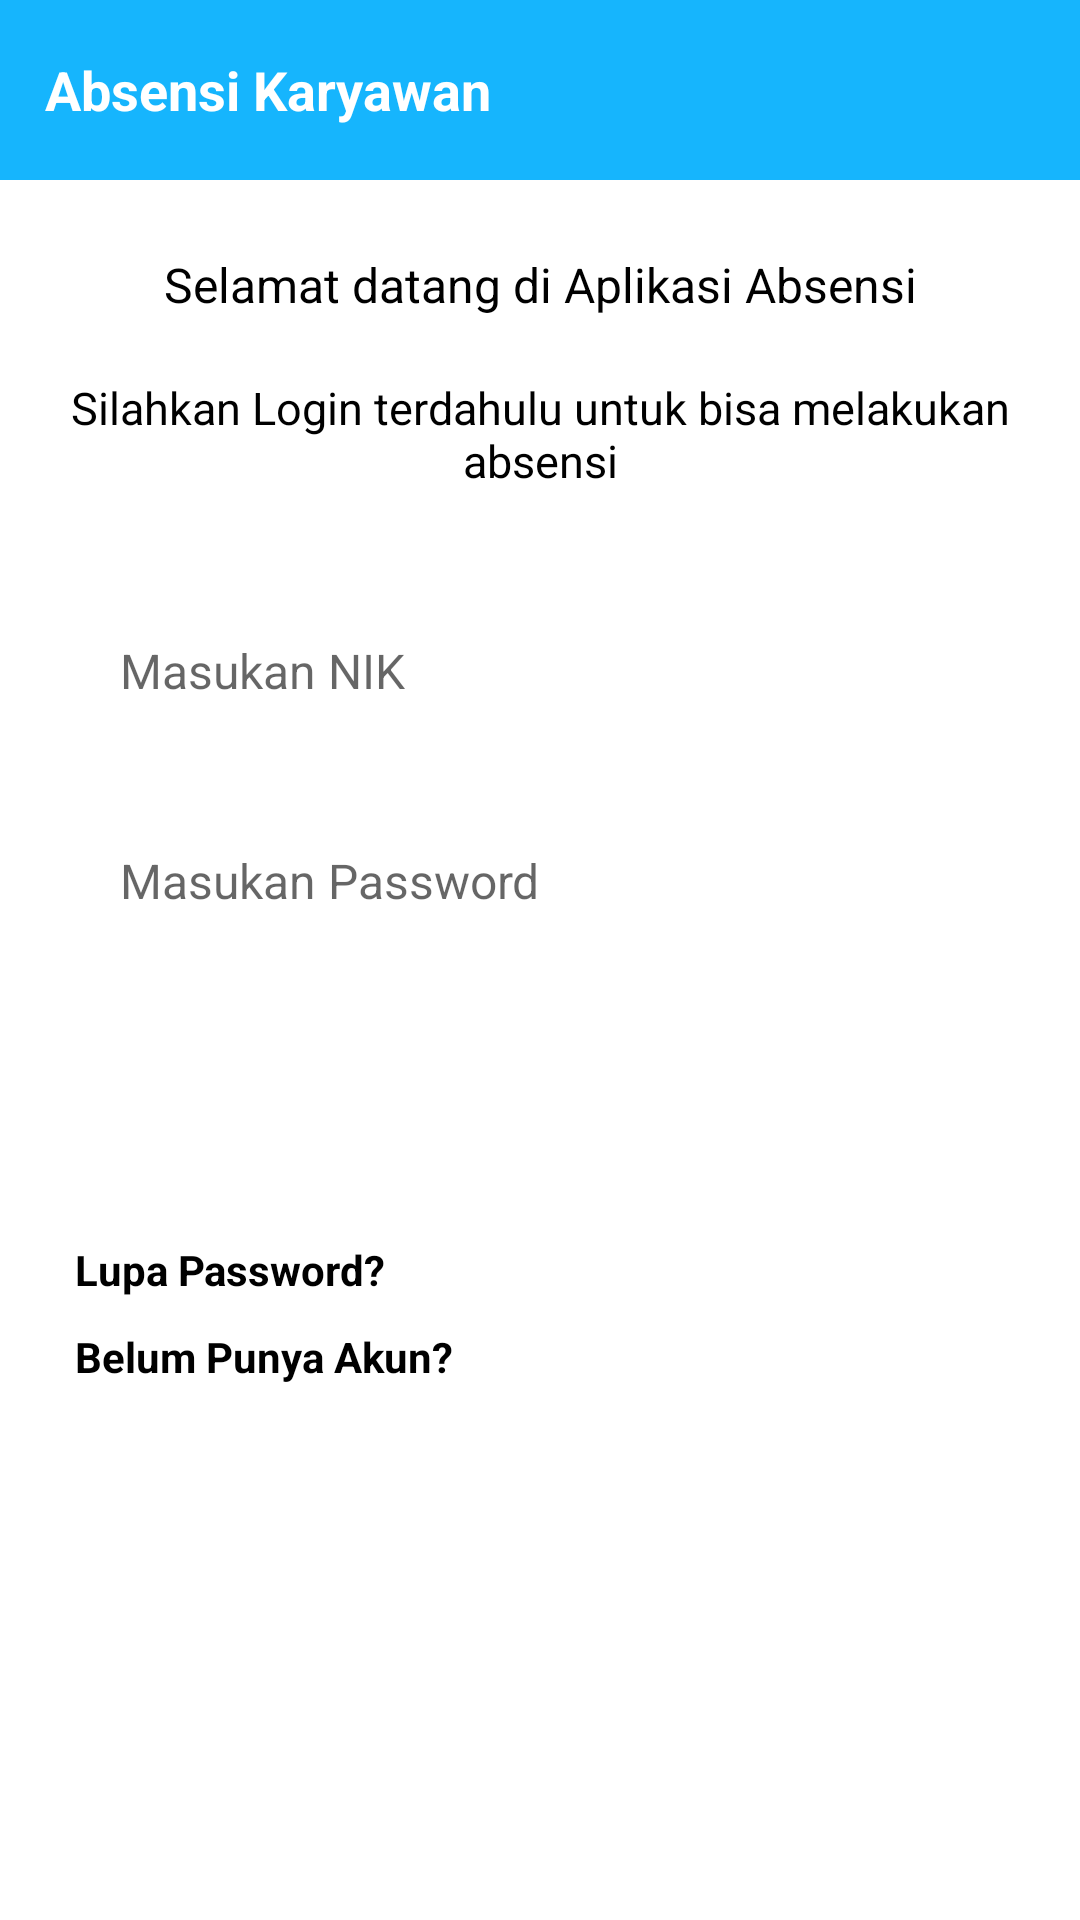

Here is an Android app screen rendered from its layout file. Give the layout XML and the strings, colors and styles it references.
<!-- AndroidManifest.xml: application theme Theme.AbsensiwithMVVM -->
<!-- res/layout/activity_login.xml -->
<?xml version="1.0" encoding="utf-8"?>
<androidx.constraintlayout.widget.ConstraintLayout
    xmlns:android="http://schemas.android.com/apk/res/android"
    xmlns:app="http://schemas.android.com/apk/res-auto"
    xmlns:tools="http://schemas.android.com/tools"
    android:layout_width="match_parent"
    android:layout_height="match_parent"
    tools:context=".view.activity.LoginActivity">


    <RelativeLayout
        android:id="@+id/relativeTittle"
        android:layout_width="match_parent"
        android:background="#16B5FD"
        android:layout_height="60dp"
        app:layout_constraintTop_toTopOf="parent"
        app:layout_constraintStart_toStartOf="parent"
        app:layout_constraintEnd_toEndOf="parent">

        <TextView
            android:layout_width="wrap_content"
            android:layout_height="match_parent"
            android:text="Absensi Karyawan"
            android:textColor="@color/white"
            android:textStyle="bold"
            android:layout_marginStart="15dp"
            android:textSize="18sp"
            android:gravity="center"/>

    </RelativeLayout>

    <TextView
        android:id="@+id/tvWelcome"
        android:layout_width="0dp"
        android:layout_height="wrap_content"
        android:text="@string/welcome"
        android:gravity="center"
        android:textColor="@color/black"
        android:textSize="16dp"
        android:layout_marginTop="24dp"
        app:layout_constraintTop_toBottomOf="@id/relativeTittle"
        app:layout_constraintStart_toStartOf="parent"
        app:layout_constraintEnd_toEndOf="parent" />

    <TextView
        android:id="@+id/tvTittle"
        android:layout_width="match_parent"
        android:layout_height="wrap_content"
        android:text="@string/login"
        android:gravity="center"
        app:layout_constraintTop_toBottomOf="@id/tvWelcome"
        android:textColor="@color/black"
        android:textSize="15sp"
        android:layout_marginTop="20dp"
        />

    <EditText
        android:id="@+id/edtMasukanNik"
        android:layout_width="0dp"
        android:layout_height="50dp"
        android:background="@drawable/img_one"
        app:layout_constraintTop_toBottomOf="@id/tvTittle"
        app:layout_constraintStart_toStartOf="parent"
        app:layout_constraintEnd_toEndOf="parent"
        android:layout_marginStart="20dp"
        android:layout_marginEnd="20dp"
        android:inputType="number"
        android:layout_marginTop="35dp"
        android:hint="@string/masukan_nik"
        android:paddingStart="20dp"
        android:textSize="16sp"/>
    <EditText
        android:id="@+id/edtPassword"
        android:layout_width="0dp"
        android:layout_height="50dp"
        android:background="@drawable/img_one"
        app:layout_constraintTop_toBottomOf="@id/edtMasukanNik"
        app:layout_constraintStart_toStartOf="parent"
        app:layout_constraintEnd_toEndOf="parent"
        android:layout_marginStart="20dp"
        android:layout_marginEnd="20dp"
        android:inputType="textPassword"
        android:layout_marginTop="20dp"
        android:hint="@string/masukan_password"
        android:paddingStart="20dp"
        android:textSize="16sp"/>

    <TextView
        android:id="@+id/btnLogin"
        android:layout_width="0dp"
        android:layout_height="50dp"
        android:background="@drawable/img_one"
        android:backgroundTint="#2CBAFA"
        app:layout_constraintTop_toBottomOf="@id/edtPassword"
        app:layout_constraintStart_toStartOf="parent"
        app:layout_constraintEnd_toEndOf="parent"
        android:layout_marginStart="20dp"
        android:layout_marginEnd="20dp"
        android:layout_marginTop="20dp"
        android:text="@string/login_button"
        android:gravity="center"
        android:textColor="@color/white"
        android:textStyle="bold"
        android:textSize="18sp"/>
    <TextView
        android:id="@+id/btnLupaPassword"
        android:layout_width="wrap_content"
        android:layout_height="wrap_content"
        app:layout_constraintTop_toBottomOf="@id/btnLogin"
        app:layout_constraintStart_toStartOf="@id/btnLogin"
        android:text="@string/lupa_password"
        android:textStyle="bold"
        android:layout_marginStart="5dp"
        android:textColor="@color/black"
        android:layout_marginTop="25dp"/>
    <TextView
        android:id="@+id/btnRegister"
        android:layout_width="wrap_content"
        android:layout_height="wrap_content"
        app:layout_constraintTop_toBottomOf="@id/btnLupaPassword"
        app:layout_constraintStart_toStartOf="@id/btnLogin"
        android:text="@string/belum_punya_akun"
        android:textStyle="bold"
        android:layout_marginStart="5dp"
        android:textColor="@color/black"
        android:layout_marginTop="10dp"/>

</androidx.constraintlayout.widget.ConstraintLayout>
<!-- resources referenced by this layout -->
<resources>
  <color name="black">#FF000000</color>
  <color name="white">#FFFFFFFF</color>
  <string name="belum_punya_akun">Belum Punya Akun?</string>
  <string name="login">Silahkan Login terdahulu untuk bisa melakukan absensi</string>
  <string name="login_button">Login</string>
  <string name="lupa_password">Lupa Password?</string>
  <string name="masukan_nik">Masukan NIK</string>
  <string name="masukan_password">Masukan Password</string>
  <string name="welcome">Selamat datang di Aplikasi Absensi</string>
  <style name="Theme.AbsensiwithMVVM" parent="Theme.MaterialComponents.DayNight.NoActionBar">
          
          <item name="colorPrimary">@color/purple_500</item>
          <item name="colorPrimaryVariant">@color/purple_700</item>
          <item name="colorOnPrimary">@color/white</item>
          
          <item name="colorSecondary">@color/teal_200</item>
          <item name="colorSecondaryVariant">@color/teal_700</item>
          <item name="colorOnSecondary">@color/black</item>
          
          <item name="android:statusBarColor" tools:targetApi="l">?attr/colorPrimaryVariant</item>
          
      </style>
  <color name="purple_500">#FF6200EE</color>
  <color name="purple_700">#16B5FD</color>
  <color name="teal_200">#FF03DAC5</color>
  <color name="teal_700">#FF018786</color>
</resources>
